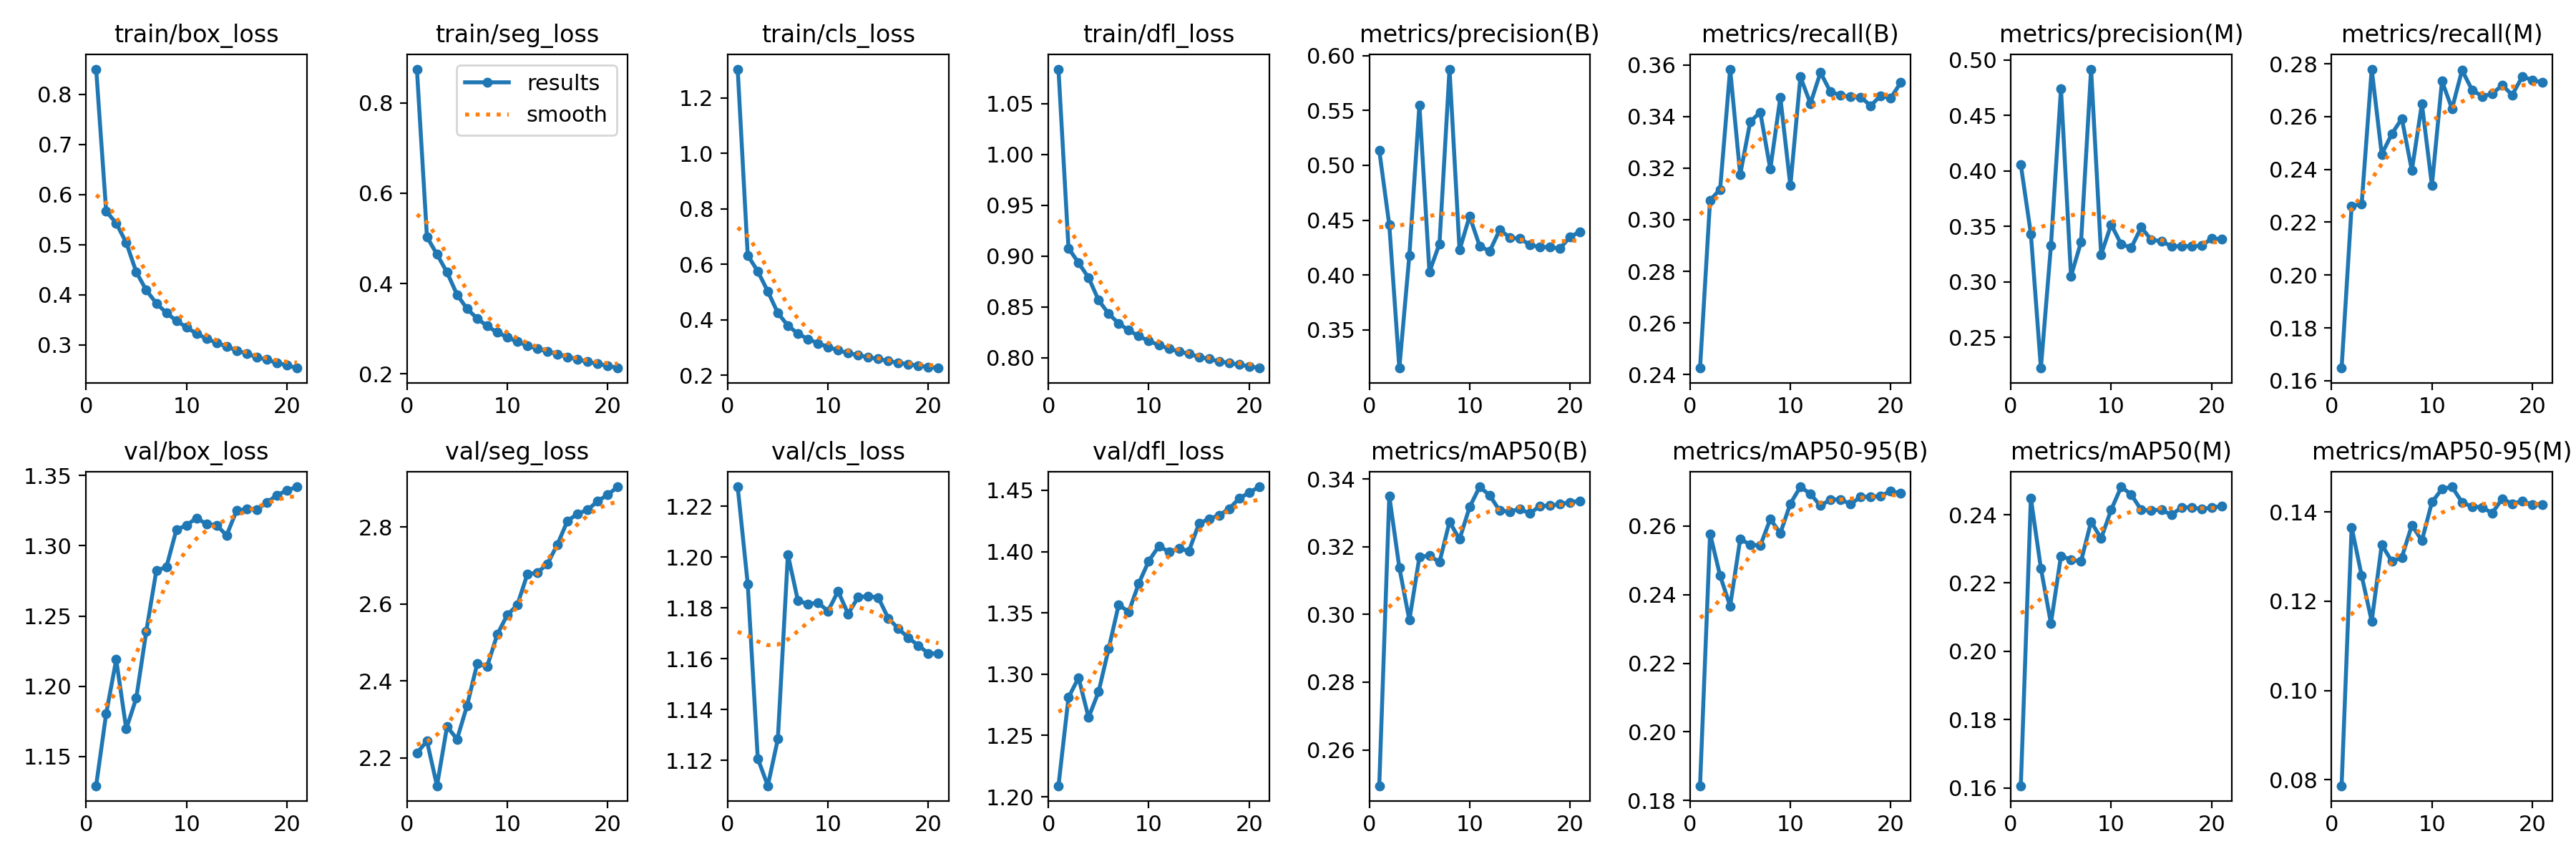

The table this chart was drawn from, first rows:
epoch, time, train/box_loss, train/seg_loss, train/cls_loss, train/dfl_loss, metrics/precision(B), metrics/recall(B), metrics/mAP50(B), metrics/mAP50-95(B), metrics/precision(M), metrics/recall(M), metrics/mAP50(M), metrics/mAP50-95(M), val/box_loss, val/seg_loss, val/cls_loss, val/dfl_loss, lr/pg0, lr/pg1, lr/pg2
1, 337.2, 0.8504, 0.8746, 1.303, 1.084, 0.5137, 0.2425, 0.2494, 0.1843, 0.4054, 0.1648, 0.1606, 0.07866, 1.129, 2.212, 1.228, 1.209, 0.003333, 0.003333, 0.003333
2, 631.2, 0.5669, 0.5031, 0.6321, 0.9078, 0.4456, 0.3075, 0.335, 0.2577, 0.3433, 0.2262, 0.2448, 0.1366, 1.18, 2.244, 1.189, 1.281, 0.006534, 0.006534, 0.006534
3, 909.5, 0.5428, 0.4647, 0.5749, 0.8933, 0.3153, 0.3118, 0.3139, 0.2455, 0.2223, 0.227, 0.2243, 0.1257, 1.219, 2.127, 1.121, 1.297, 0.009603, 0.009603, 0.009603
4, 1171, 0.5042, 0.4248, 0.5026, 0.8787, 0.418, 0.3583, 0.2983, 0.2367, 0.3325, 0.278, 0.2082, 0.1155, 1.17, 2.281, 1.11, 1.265, 0.009406, 0.009406, 0.009406
5, 1404, 0.4455, 0.3753, 0.4243, 0.8565, 0.555, 0.3175, 0.317, 0.2562, 0.4739, 0.2457, 0.228, 0.1327, 1.192, 2.249, 1.128, 1.286, 0.009208, 0.009208, 0.009208
6, 1614, 0.4093, 0.344, 0.3793, 0.8431, 0.4029, 0.3379, 0.3174, 0.2546, 0.3051, 0.2534, 0.2268, 0.129, 1.239, 2.336, 1.201, 1.321, 0.00901, 0.00901, 0.00901
7, 1824, 0.3832, 0.3228, 0.35, 0.8337, 0.4286, 0.3417, 0.3155, 0.2543, 0.3358, 0.2592, 0.2264, 0.1298, 1.282, 2.444, 1.183, 1.357, 0.008812, 0.008812, 0.008812
8, 2033, 0.3641, 0.3059, 0.3307, 0.8268, 0.5877, 0.3196, 0.3274, 0.262, 0.4917, 0.2396, 0.238, 0.1371, 1.285, 2.438, 1.181, 1.351, 0.008614, 0.008614, 0.008614
9, 2243, 0.3485, 0.2919, 0.3154, 0.8212, 0.4228, 0.3474, 0.3223, 0.2579, 0.3245, 0.2648, 0.2331, 0.1336, 1.311, 2.521, 1.182, 1.374, 0.008416, 0.008416, 0.008416
10, 2452, 0.3353, 0.2814, 0.3022, 0.8163, 0.4538, 0.3132, 0.3317, 0.2666, 0.3516, 0.2339, 0.2414, 0.1422, 1.315, 2.572, 1.179, 1.392, 0.008218, 0.008218, 0.008218
11, 2661, 0.3228, 0.2711, 0.29, 0.8124, 0.4266, 0.3553, 0.3377, 0.2715, 0.3339, 0.2734, 0.2482, 0.1452, 1.32, 2.597, 1.187, 1.404, 0.00802, 0.00802, 0.00802
12, 2871, 0.3127, 0.2628, 0.2802, 0.8088, 0.4218, 0.345, 0.3352, 0.2694, 0.3308, 0.263, 0.2459, 0.1457, 1.315, 2.677, 1.178, 1.4, 0.007822, 0.007822, 0.007822
13, 3080, 0.3045, 0.2557, 0.2726, 0.8061, 0.4413, 0.357, 0.3307, 0.2659, 0.3492, 0.2776, 0.2414, 0.1422, 1.315, 2.682, 1.184, 1.402, 0.007624, 0.007624, 0.007624
14, 3290, 0.2972, 0.2494, 0.2651, 0.8036, 0.4343, 0.3495, 0.3304, 0.2678, 0.3377, 0.2701, 0.2412, 0.1412, 1.307, 2.704, 1.185, 1.401, 0.007426, 0.007426, 0.007426
15, 3499, 0.2891, 0.2437, 0.2591, 0.8007, 0.4332, 0.3483, 0.3312, 0.2677, 0.3368, 0.2677, 0.2415, 0.1411, 1.325, 2.755, 1.184, 1.423, 0.007228, 0.007228, 0.007228
16, 3709, 0.2827, 0.2373, 0.2518, 0.7986, 0.4278, 0.3476, 0.3298, 0.2664, 0.3319, 0.2686, 0.2399, 0.1397, 1.326, 2.816, 1.176, 1.427, 0.00703, 0.00703, 0.00703
17, 3919, 0.2758, 0.2321, 0.2453, 0.7963, 0.4254, 0.3475, 0.3321, 0.2685, 0.3323, 0.2719, 0.2421, 0.143, 1.326, 2.835, 1.172, 1.43, 0.006832, 0.006832, 0.006832
18, 4128, 0.2707, 0.2267, 0.2399, 0.7948, 0.4257, 0.3442, 0.3322, 0.2686, 0.332, 0.2682, 0.2422, 0.1419, 1.331, 2.845, 1.168, 1.435, 0.006634, 0.006634, 0.006634
19, 4337, 0.2646, 0.2223, 0.235, 0.793, 0.4241, 0.3481, 0.3326, 0.2688, 0.3326, 0.2751, 0.2416, 0.1424, 1.336, 2.868, 1.165, 1.443, 0.006436, 0.006436, 0.006436
20, 4545, 0.2597, 0.2183, 0.2299, 0.7915, 0.4349, 0.3471, 0.3332, 0.2702, 0.3388, 0.2738, 0.2421, 0.1417, 1.339, 2.884, 1.162, 1.448, 0.006238, 0.006238, 0.006238
21, 4755, 0.254, 0.2129, 0.226, 0.7897, 0.4395, 0.3532, 0.3336, 0.2695, 0.3386, 0.2729, 0.2425, 0.1416, 1.342, 2.905, 1.162, 1.453, 0.00604, 0.00604, 0.00604
